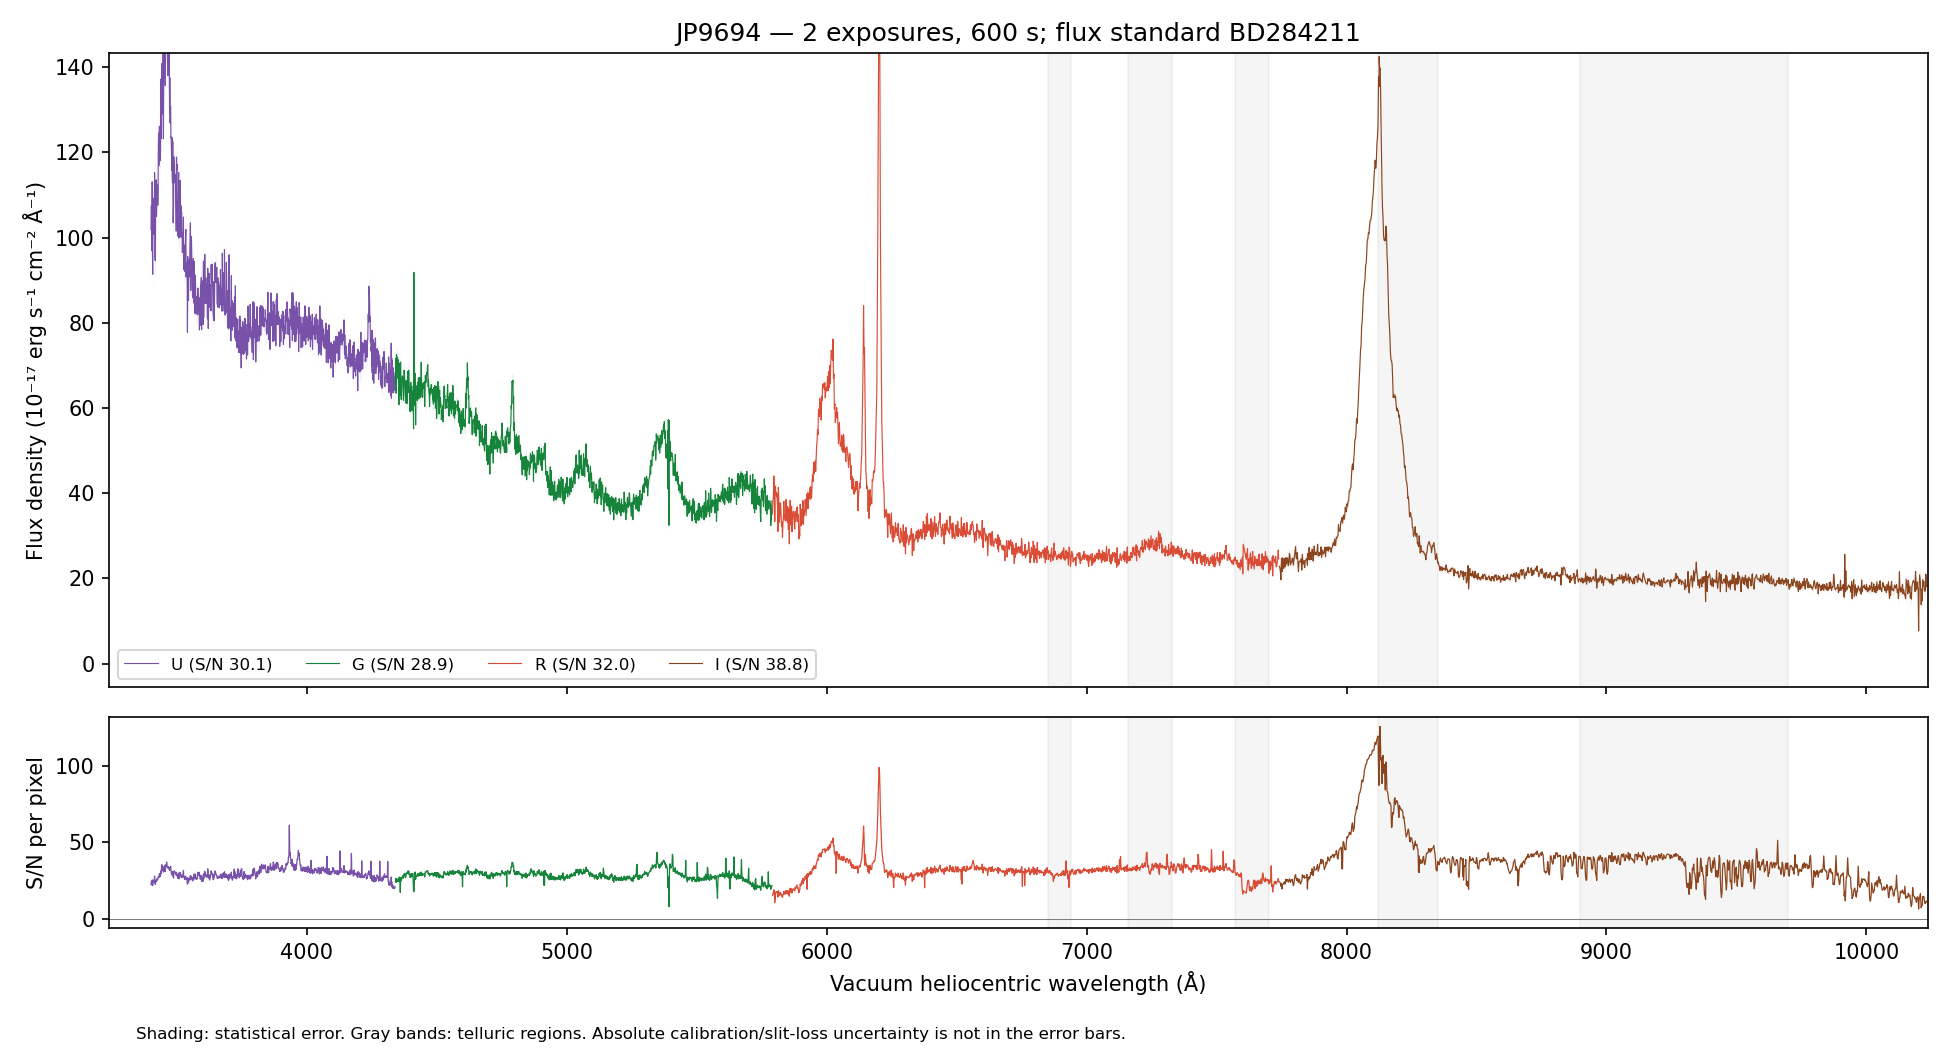

The file beside this chart, header and first rows:
WAVE_VAC_HELIO_A, FLUX, FLUX_ERR, FLUX_UNCORR, ERR_UNCORR, TELLURIC, TELLURIC_ERR, FLUX_ALTSTD, MASK, QUALITY, CHANNEL
3242, 109.8, 6.035, 109.8, 6.035, 1.0, 0.0, 265.2, False, 2, U
3243, 106.4, 5.943, 106.4, 5.943, 1.0, 0.0, 257.1, False, 2, U
3244, 96.2, 5.737, 96.2, 5.737, 1.0, 0.0, 232.5, False, 2, U
3245, 97.69, 5.821, 97.69, 5.821, 1.0, 0.0, 236.3, False, 2, U
3246, 95.1, 5.85, 95.1, 5.85, 1.0, 0.0, 230.2, False, 2, U
3247, 89.73, 5.656, 89.73, 5.656, 1.0, 0.0, 217.5, False, 2, U
3248, 94.33, 5.56, 94.33, 5.56, 1.0, 0.0, 228.9, False, 2, U
3249, 94, 5.394, 94, 5.394, 1.0, 0.0, 228.4, False, 2, U
3250, 85.59, 5.378, 85.59, 5.378, 1.0, 0.0, 208.3, False, 2, U
3251, 95.09, 5.461, 95.09, 5.461, 1.0, 0.0, 231.8, False, 2, U
3252, 100.1, 5.564, 100.1, 5.564, 1.0, 0.0, 244.3, False, 2, U
3253, 97.88, 5.553, 97.88, 5.553, 1.0, 0.0, 239.3, False, 2, U
3254, 99.23, 5.561, 99.23, 5.561, 1.0, 0.0, 243, False, 2, U
3255, 88.39, 5.645, 88.39, 5.645, 1.0, 0.0, 216.8, False, 2, U
3256, 100.9, 5.869, 100.9, 5.869, 1.0, 0.0, 247.8, False, 2, U
3257, 97.29, 5.88, 97.29, 5.88, 1.0, 0.0, 239.2, False, 2, U
3258, 99.34, 5.946, 99.34, 5.946, 1.0, 0.0, 244.5, False, 2, U
3259, 100.6, 6.056, 100.6, 6.056, 1.0, 0.0, 247.9, False, 2, U
3260, 94.07, 6.069, 94.07, 6.069, 1.0, 0.0, 231.8, False, 2, U
3261, 90.27, 5.883, 90.27, 5.883, 1.0, 0.0, 222.6, False, 2, U
3262, 94.13, 5.918, 94.13, 5.918, 1.0, 0.0, 232.1, False, 2, U
3263, 98.14, 5.906, 98.14, 5.906, 1.0, 0.0, 242, False, 2, U
3264, 104.4, 5.868, 104.4, 5.868, 1.0, 0.0, 257.4, False, 2, U
3265, 88, 5.603, 88, 5.603, 1.0, 0.0, 216.8, False, 2, U
3266, 96.15, 5.758, 96.15, 5.758, 1.0, 0.0, 236.7, False, 2, U
3267, 98.7, 5.863, 98.7, 5.863, 1.0, 0.0, 242.8, False, 2, U
3268, 100.5, 5.974, 100.5, 5.974, 1.0, 0.0, 247, False, 2, U
3269, 98.13, 5.845, 98.13, 5.845, 1.0, 0.0, 240.9, False, 2, U
3270, 95.06, 5.731, 95.06, 5.731, 1.0, 0.0, 233.1, False, 2, U
3271, 92.02, 5.507, 92.02, 5.507, 1.0, 0.0, 225.4, False, 2, U
3272, 83.19, 5.511, 83.19, 5.511, 1.0, 0.0, 203.5, False, 2, U
3273, 88.99, 5.536, 88.99, 5.536, 1.0, 0.0, 217.5, False, 2, U
3274, 100.4, 5.668, 100.4, 5.668, 1.0, 0.0, 245.2, False, 2, U
3275, 96.66, 5.673, 96.66, 5.673, 1.0, 0.0, 235.7, False, 2, U
3276, 91.05, 5.502, 91.05, 5.502, 1.0, 0.0, 221.8, False, 2, U
3277, 92.74, 5.473, 92.74, 5.473, 1.0, 0.0, 225.7, False, 2, U
3279, 86.66, 5.288, 86.66, 5.288, 1.0, 0.0, 210.7, False, 2, U
3280, 82.13, 5.202, 82.13, 5.202, 1.0, 0.0, 199.6, False, 2, U
3281, 90.04, 5.263, 90.04, 5.263, 1.0, 0.0, 218.6, False, 2, U
3282, 91.7, 5.343, 91.7, 5.343, 1.0, 0.0, 222.6, False, 2, U
3283, 96.52, 5.331, 96.52, 5.331, 1.0, 0.0, 234.2, False, 2, U
3284, 88.89, 5.329, 88.89, 5.329, 1.0, 0.0, 215.6, False, 2, U
3285, 91.42, 5.404, 91.42, 5.404, 1.0, 0.0, 221.7, False, 2, U
3286, 86.41, 5.243, 86.41, 5.243, 1.0, 0.0, 209.6, False, 2, U
3287, 89.77, 5.165, 89.77, 5.165, 1.0, 0.0, 217.8, False, 2, U
3288, 90.46, 5.137, 90.46, 5.137, 1.0, 0.0, 219.5, False, 2, U
3289, 78.91, 5.204, 78.91, 5.204, 1.0, 0.0, 191.5, False, 2, U
3290, 81.82, 5.379, 81.82, 5.379, 1.0, 0.0, 198.7, False, 2, U
3291, 89.45, 5.523, 89.45, 5.523, 1.0, 0.0, 217.3, False, 2, U
3292, 84.23, 5.437, 84.23, 5.437, 1.0, 0.0, 204.7, False, 2, U
3293, 83.15, 5.574, 83.15, 5.574, 1.0, 0.0, 202.2, False, 2, U
3294, 101.7, 5.727, 101.7, 5.727, 1.0, 0.0, 247.5, False, 2, U
3295, 98, 5.695, 98, 5.695, 1.0, 0.0, 238.5, False, 2, U
3296, 96.13, 5.585, 96.13, 5.585, 1.0, 0.0, 234.1, False, 2, U
3297, 100.3, 5.684, 100.3, 5.684, 1.0, 0.0, 244.5, False, 2, U
3298, 104.7, 5.615, 104.7, 5.615, 1.0, 0.0, 255.3, False, 2, U
3299, 74.67, 5.427, 74.67, 5.427, 1.0, 0.0, 182.1, False, 2, U
3300, 89.66, 5.637, 89.66, 5.637, 1.0, 0.0, 218.8, False, 2, U
3301, 84.94, 5.521, 84.94, 5.521, 1.0, 0.0, 207.4, False, 2, U
3302, 77.04, 5.274, 77.04, 5.274, 1.0, 0.0, 188.2, False, 2, U
... 4,416 more rows
